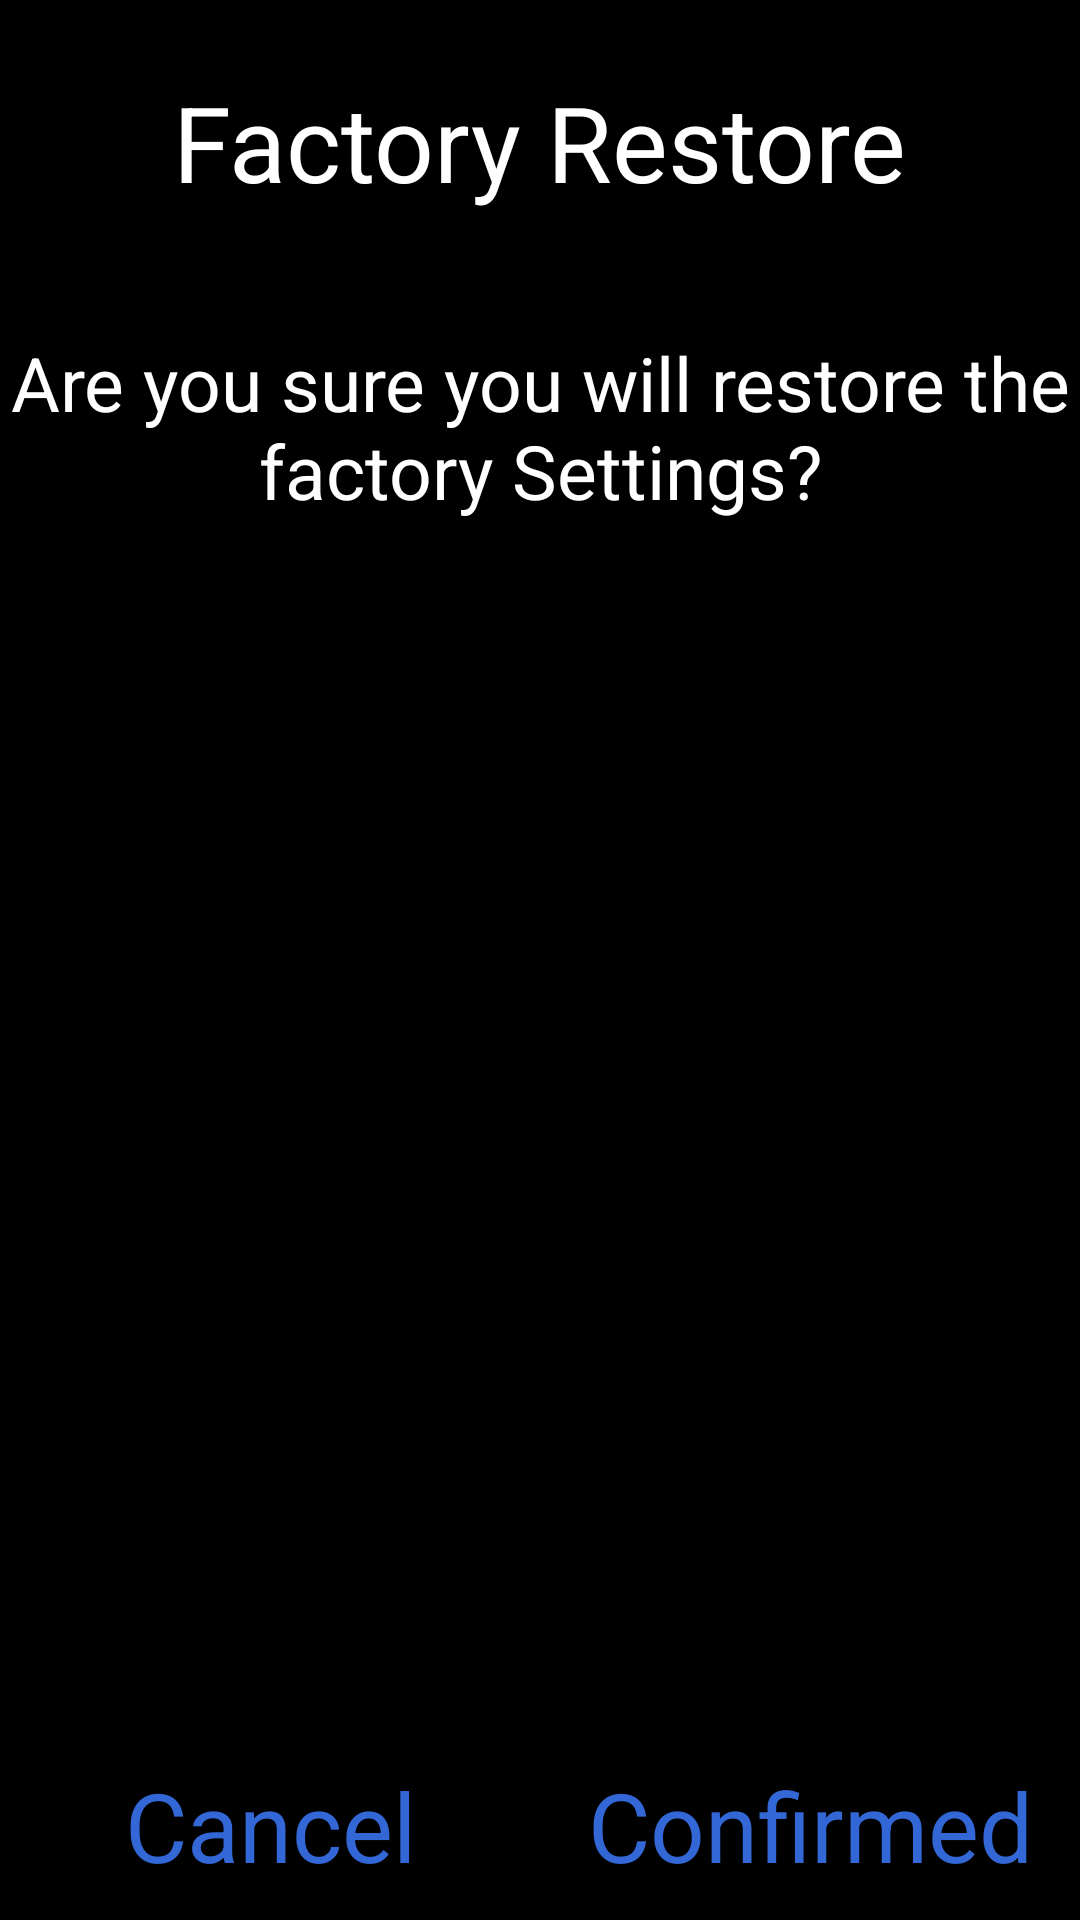

Produce the Android XML layout that renders to this screen, including the resource entries it uses.
<!-- AndroidManifest.xml: application theme AppTheme -->
<!-- res/layout/factory_reset.xml -->
<?xml version="1.0" encoding="utf-8"?>

<LinearLayout xmlns:android="http://schemas.android.com/apk/res/android"
    xmlns:tools="http://schemas.android.com/tools"
    android:layout_width="match_parent"
    android:layout_height="match_parent"
    android:orientation="vertical"
    android:background="#000000">

    <TextView
        android:layout_width="wrap_content"
        android:layout_height="wrap_content"
        android:layout_gravity="center_horizontal"
        android:layout_marginBottom="10.0dip"
        android:layout_marginTop="24.0dip"
        android:fontFamily="roboto-regular"
        android:text="@string/factory_restore_tile"
        android:textColor="@color/white"
        android:textSize="35.0sp"
        android:textStyle="normal" />

    <TextView
        android:layout_marginTop="30dp"
        android:id="@+id/factory_restore_message"
        android:layout_width="match_parent"
        android:layout_height="wrap_content"
        android:fontFamily="roboto-medium"
        android:gravity="center_horizontal"
        android:textColor="@color/white"
        android:text="@string/factory_restore_message"
        android:textSize="25sp"
        />

    <FrameLayout
        android:layout_width="match_parent"
        android:layout_height="0dp"
        android:layout_weight="1" />
    <LinearLayout
        android:orientation="horizontal"
        android:layout_width="match_parent"
        android:layout_height="wrap_content">
        <Button
            android:id="@+id/cancel_btn"
            android:text="@string/negative_button"
            android:layout_width="0dp"
            android:layout_weight="1.0"
            android:textSize="32sp"
            android:textColor="@color/material_blue_700"
            style="@android:style/Widget.Material.Light.Button.Borderless"
            android:layout_height="wrap_content"/>
        <Button
            android:id="@+id/confirm_btn"
            android:text="@string/postive_button"
            android:layout_width="0dp"
            android:layout_weight="1.0"
            android:textSize="32sp"
            android:textColor="@color/material_blue_700"
            style="@android:style/Widget.Material.Light.Button.Borderless"
            android:layout_height="wrap_content"/>
    </LinearLayout>

</LinearLayout>
<!-- resources referenced by this layout -->
<resources>
  <color name="material_blue_700">#3367D6</color>
  <color name="white">#FFFFFFFF</color>
  <string name="factory_restore_message">"Are you sure you will restore the factory Settings?"</string>
  <string name="factory_restore_tile">Factory Restore</string>
  <string name="negative_button">Cancel</string>
  <string name="postive_button">Confirmed</string>
  <style name="AppTheme" parent="@android:style/Theme.Holo.NoActionBar.Fullscreen" />
</resources>
